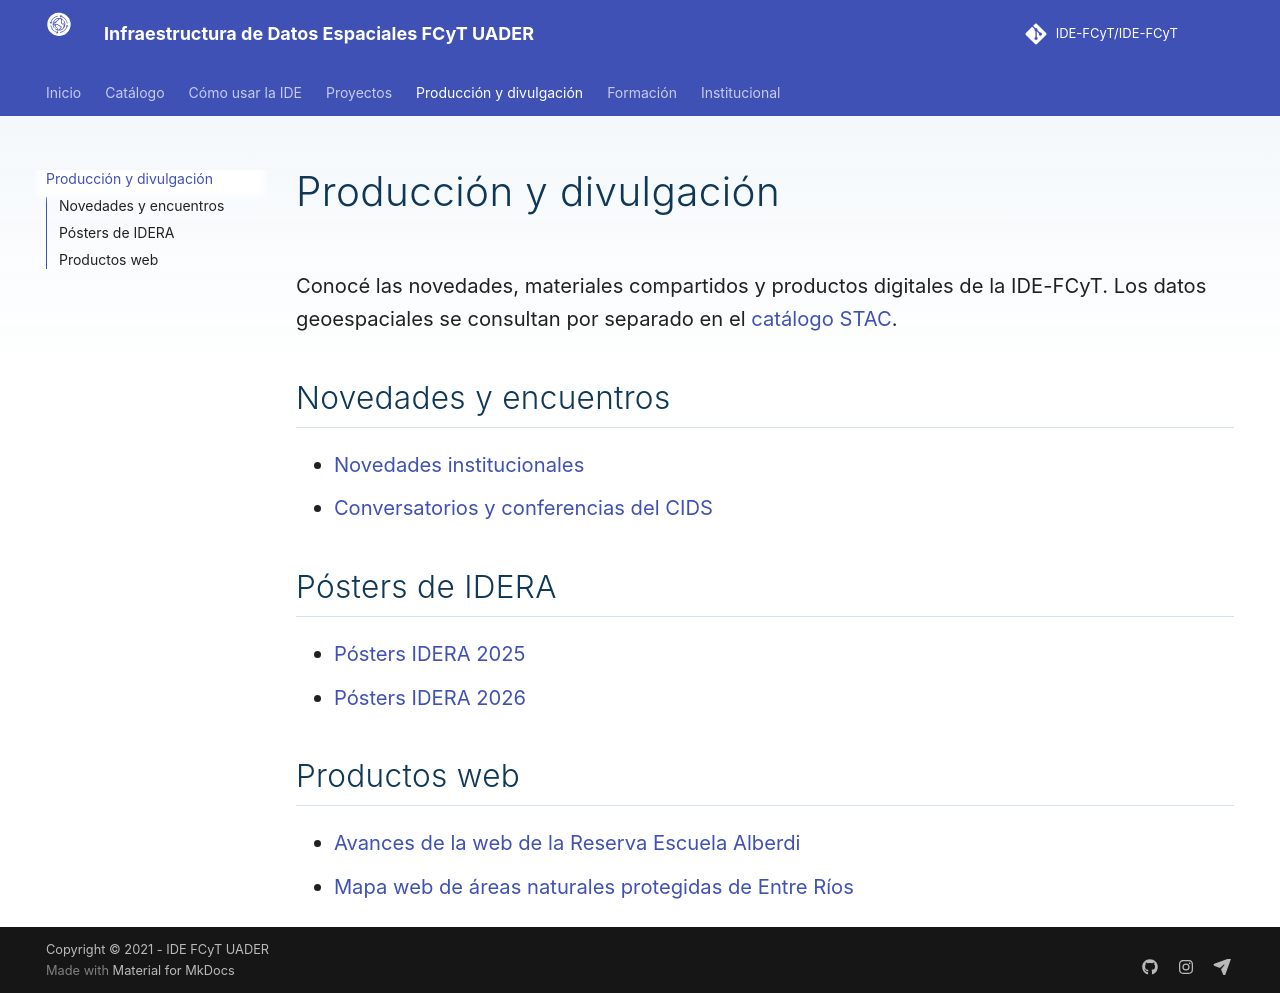

repository: IDE-FCyT/IDE-FCyT · page: pages/produccion_divulgacion/index.html · generator: mkdocs

# Producción y divulgación

Conocé las novedades, materiales compartidos y productos digitales de la IDE-FCyT. Los datos geoespaciales se consultan por separado en el [catálogo STAC](catalog_index.md).

## Novedades y encuentros

- [Novedades institucionales](novedades.md)
- [Conversatorios y conferencias del CIDS](cids.md)

## Pósters de IDERA

- [Pósters IDERA 2025](posters_idera_2025.md)
- [Pósters IDERA 2026](posters_idera_2026.md)

## Productos web

- [Avances de la web de la Reserva Escuela Alberdi](webRA.md)
- [Mapa web de áreas naturales protegidas de Entre Ríos](mapaweb.md)
